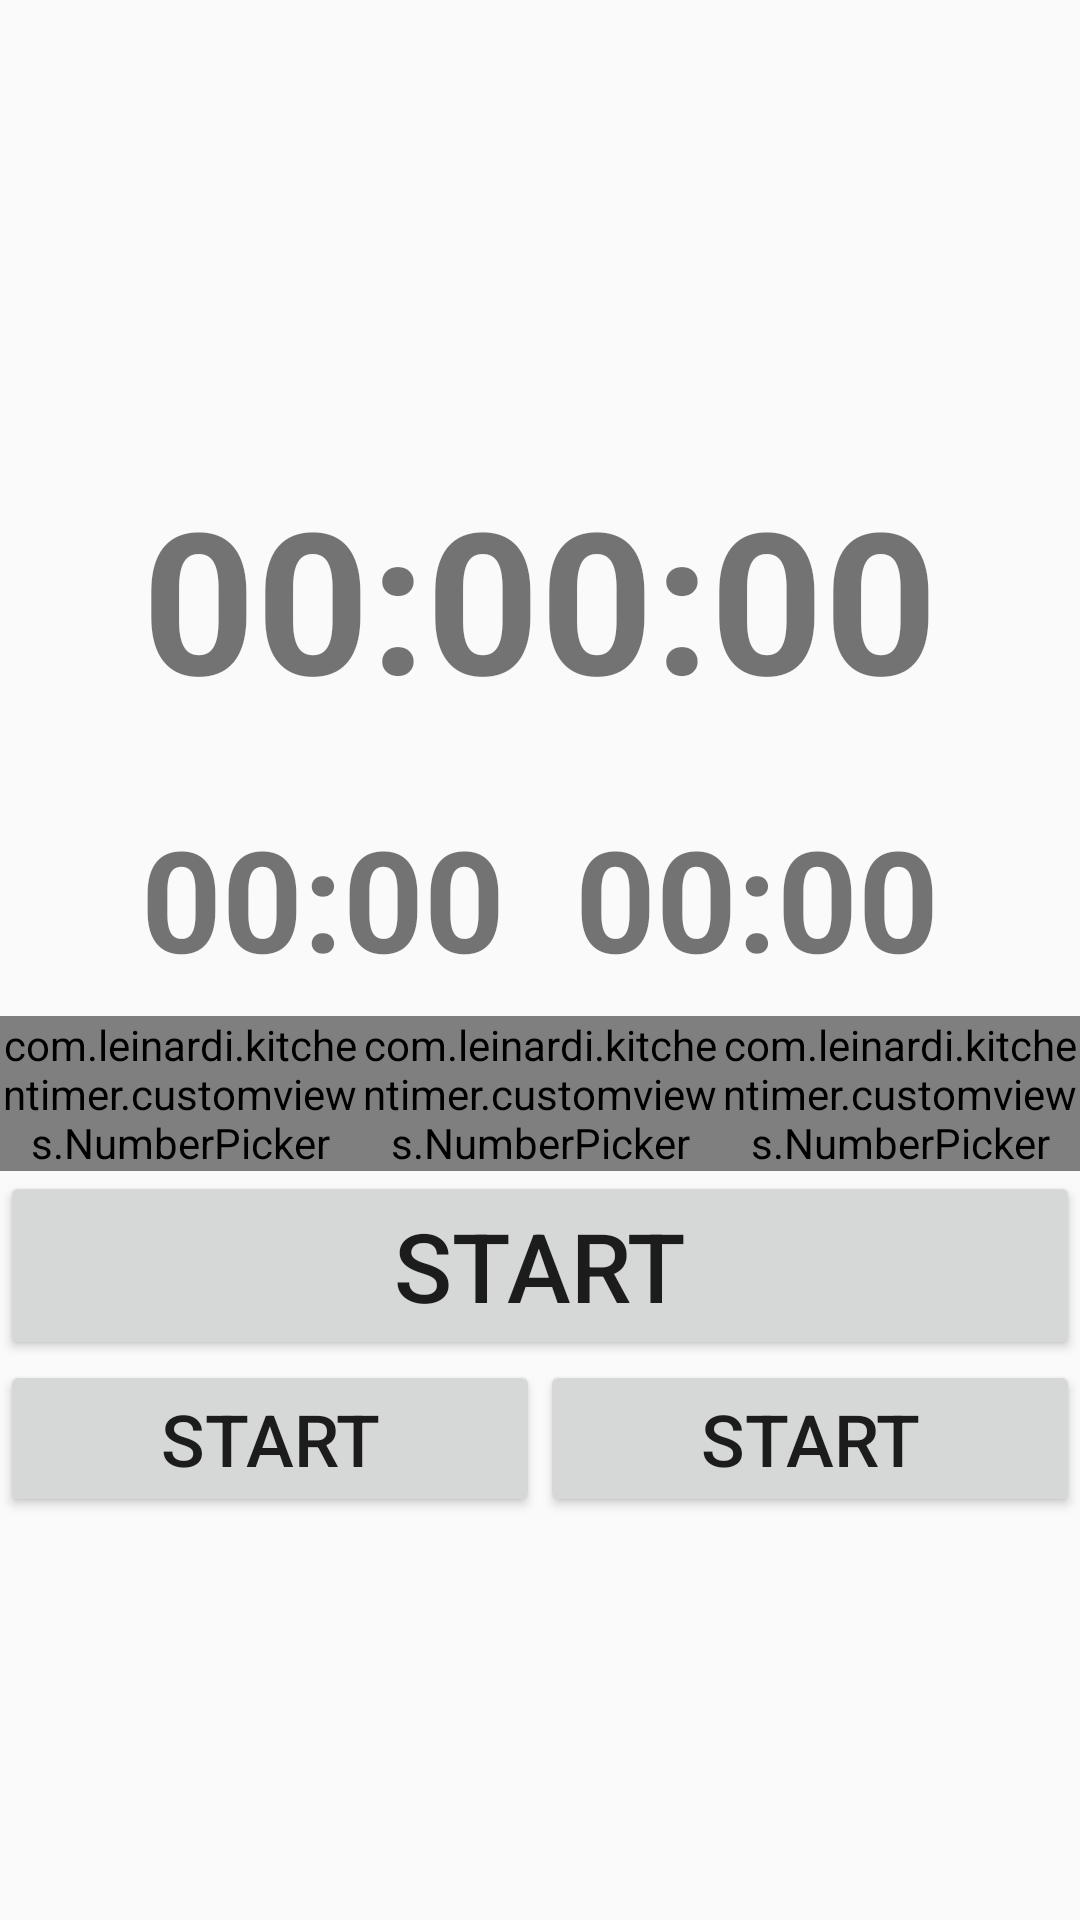

Layout XML and referenced resources for this Android screen:
<!-- AndroidManifest.xml: application theme AppTheme -->
<!-- res/layout/main.xml -->
<?xml version="1.0" encoding="utf-8"?>
<LinearLayout
	xmlns:android="http://schemas.android.com/apk/res/android"
	android:orientation="vertical"
	android:layout_height="fill_parent"
	android:gravity="center"
	android:layout_width="wrap_content"
	android:layout_gravity="center">
	<LinearLayout
		android:layout_width="wrap_content"
		android:layout_height="wrap_content"
		android:orientation="vertical">
		<LinearLayout
			android:layout_width="wrap_content"
			android:layout_height="wrap_content"
			android:orientation="vertical"
			android:gravity="center"
			android:id="@+id/llTimer0">
			<TextView
				android:id="@+id/tvTimer0_label"
				android:layout_height="wrap_content"
				android:layout_marginBottom="2dp"
				android:textStyle="bold"
				android:textColor="@color/white"
				android:shadowColor="@color/white"
				android:shadowRadius="3"
				android:ellipsize="marquee"
				android:maxLines="1"
				android:paddingLeft="6dp"
				android:paddingRight="6dp"
				android:layout_width="fill_parent"
				android:gravity="center" />
			<TextView
				android:layout_width="wrap_content"
				android:layout_height="wrap_content"
				android:typeface="sans"
				android:textStyle="bold"
				android:layout_gravity="center"
				android:id="@+id/tvTimer0"
				android:text="@string/sixzeros"
				android:background="@drawable/background_shape"
				android:textSize="66dp"
				android:paddingLeft="7dp"
				android:paddingRight="7dp">
			</TextView>
		</LinearLayout>
		<LinearLayout
			android:layout_height="wrap_content"
			android:layout_width="fill_parent"
			android:layout_marginTop="4dp">
			<LinearLayout
				android:layout_height="wrap_content"
				android:orientation="vertical"
				android:layout_weight="1"
				android:gravity="left"
				android:id="@+id/llTimer1"
				android:layout_width="0dp">
				<TextView
					android:id="@+id/tvTimer1_label"
					android:layout_height="wrap_content"
					android:textStyle="bold"
					android:textColor="@color/white"
					android:shadowColor="@color/white"
					android:shadowRadius="3"
					android:layout_marginBottom="2dp"
					android:ellipsize="marquee"
					android:maxLines="1"
					android:paddingRight="10dp"
					android:layout_width="fill_parent"
					android:gravity="left" />
				<TextView
					android:layout_height="wrap_content"
					android:typeface="sans"
					android:textStyle="bold"
					android:id="@+id/tvTimer1"
					android:text="@string/fourzeros"
					android:background="@drawable/background_shape"
					android:ellipsize="marquee"
					android:gravity="center"
					android:textSize="47dp" android:layout_width="fill_parent" android:layout_weight="1" android:layout_marginRight="5dp">
				</TextView>
			</LinearLayout>
			<LinearLayout
				android:layout_height="wrap_content"
				android:orientation="vertical"
				android:layout_weight="1"
				android:gravity="right"
				android:id="@+id/llTimer2"
				android:layout_width="0dp">
				<TextView
					android:id="@+id/tvTimer2_label"
					android:layout_height="wrap_content"
					android:textStyle="bold"
					android:textColor="@color/white"
					android:shadowColor="@color/white"
					android:shadowRadius="3"
					android:layout_marginBottom="2dp"
					android:ellipsize="marquee"
					android:maxLines="1"
					android:paddingLeft="10dp"
					android:layout_width="fill_parent"
					android:gravity="right" />
				<TextView
					android:layout_height="wrap_content"
					android:typeface="sans"
					android:textStyle="bold"
					android:id="@+id/tvTimer2"
					android:text="@string/fourzeros"
					android:background="@drawable/background_shape"
					android:ellipsize="marquee"
					android:gravity="center"
					android:textSize="47dp" android:layout_weight="1" android:layout_width="fill_parent" android:layout_marginLeft="5dp">
				</TextView>
			</LinearLayout>
		</LinearLayout>
	</LinearLayout>
	<LinearLayout
		android:layout_height="wrap_content"
		android:orientation="vertical"
		android:layout_width="fill_parent" android:id="@+id/llNPB">
		<LinearLayout
			android:orientation="horizontal"
			android:layout_height="wrap_content"
			android:layout_width="fill_parent"
			android:layout_marginTop="8dp">

			<com.leinardi.kitchentimer.customviews.NumberPicker
				android:id="@+id/npHours"
				android:layout_height="wrap_content"
				android:layout_width="fill_parent"
				android:layout_weight="1" />
			<com.leinardi.kitchentimer.customviews.NumberPicker
				android:id="@+id/npMinutes"
				android:layout_height="wrap_content"
				android:layout_width="fill_parent"
				android:layout_weight="1" />
			<com.leinardi.kitchentimer.customviews.NumberPicker
				android:id="@+id/npSeconds"
				android:layout_height="wrap_content"
				android:layout_width="fill_parent"
				android:layout_weight="1" />

		</LinearLayout>
		<Button
			android:layout_height="wrap_content"
			android:layout_gravity="center"
			android:layout_width="fill_parent"
			android:id="@+id/btnTimer0"
			android:text="@string/start"
			android:textSize="32dp">
		</Button>
		<LinearLayout
			android:layout_height="wrap_content"
			android:layout_width="fill_parent">
			<Button
				android:layout_height="wrap_content"
				android:layout_width="fill_parent"
				android:layout_weight="1"
				android:id="@+id/btnTimer1"
				android:text="@string/start"
				android:textSize="24dp"></Button>
			<Button
				android:layout_height="wrap_content"
				android:layout_weight="1"
				android:layout_width="fill_parent"
				android:id="@+id/btnTimer2"
				android:text="@string/start"
				android:textSize="24dp"></Button>
		</LinearLayout>
	</LinearLayout>
</LinearLayout>
<!-- resources referenced by this layout -->
<resources>
  <string name="fourzeros">00:00</string>
  <string name="sixzeros">00:00:00</string>
  <string name="start">Start</string>
  <style name="AppTheme" parent="_AppTheme">
          
      </style>
  <style name="_AppTheme" parent="Theme.AppCompat.Light.NoActionBar">
          
          
  
          
          <item name="colorPrimary">@color/colorPrimary</item>
  
          
          <item name="colorPrimaryDark">@color/colorPrimaryDark</item>
  
          
          <item name="colorAccent">@color/colorAccent</item>
          <item name="colorControlHighlight">@color/colorControlHighlight</item>
          <item name="colorSwitchThumbNormal">@color/colorSwitchThumbNormal</item>
          
          <item name="android:listSelector">@drawable/item_background</item>
          <item name="selectableItemBackground">@drawable/item_background</item>
          <item name="android:selectableItemBackground">@drawable/item_background</item>
          <item name="selectableItemBackgroundBorderless">@drawable/item_background_borderless</item>
      </style>
  <color name="colorPrimary">@color/md_grey_900</color>
  <color name="colorPrimaryDark">@color/md_black_1000</color>
  <color name="colorAccent">@color/md_red_500</color>
  <color name="colorControlHighlight">@color/md_grey_700</color>
  <color name="colorSwitchThumbNormal">@color/md_grey_300</color>
  <!-- drawable item_background (drawable) -->
  <?xml version="1.0" encoding="utf-8"?>
  <selector xmlns:android="http://schemas.android.com/apk/res/android" android:exitFadeDuration="@android:integer/config_mediumAnimTime">
      <item android:drawable="@drawable/list_focused" android:state_focused="true" android:state_pressed="false" />
      <item android:drawable="@drawable/list_pressed" android:state_pressed="true" />
      <item android:drawable="@android:color/transparent" />
  </selector>
  <!-- drawable item_background_borderless (drawable) -->
  <?xml version="1.0" encoding="utf-8"?>
  <selector xmlns:android="http://schemas.android.com/apk/res/android" android:exitFadeDuration="@android:integer/config_mediumAnimTime">
      <item android:state_pressed="false" android:state_focused="true" android:drawable="@drawable/list_focused" />
      <item android:state_pressed="true" android:drawable="@drawable/list_pressed" />
      <item android:drawable="@android:color/transparent" />
  </selector>
  <color name="md_grey_900">#212121</color>
  <color name="md_black_1000">#000000</color>
  <color name="md_red_500">#F44336</color>
  <color name="md_grey_700">#616161</color>
  <color name="md_grey_300">#E0E0E0</color>
  <!-- not gathered from this repository: default colours our renderer supplied (Android Studio template values) -->
  <color name="white">#FFFFFFFF</color>
</resources>
